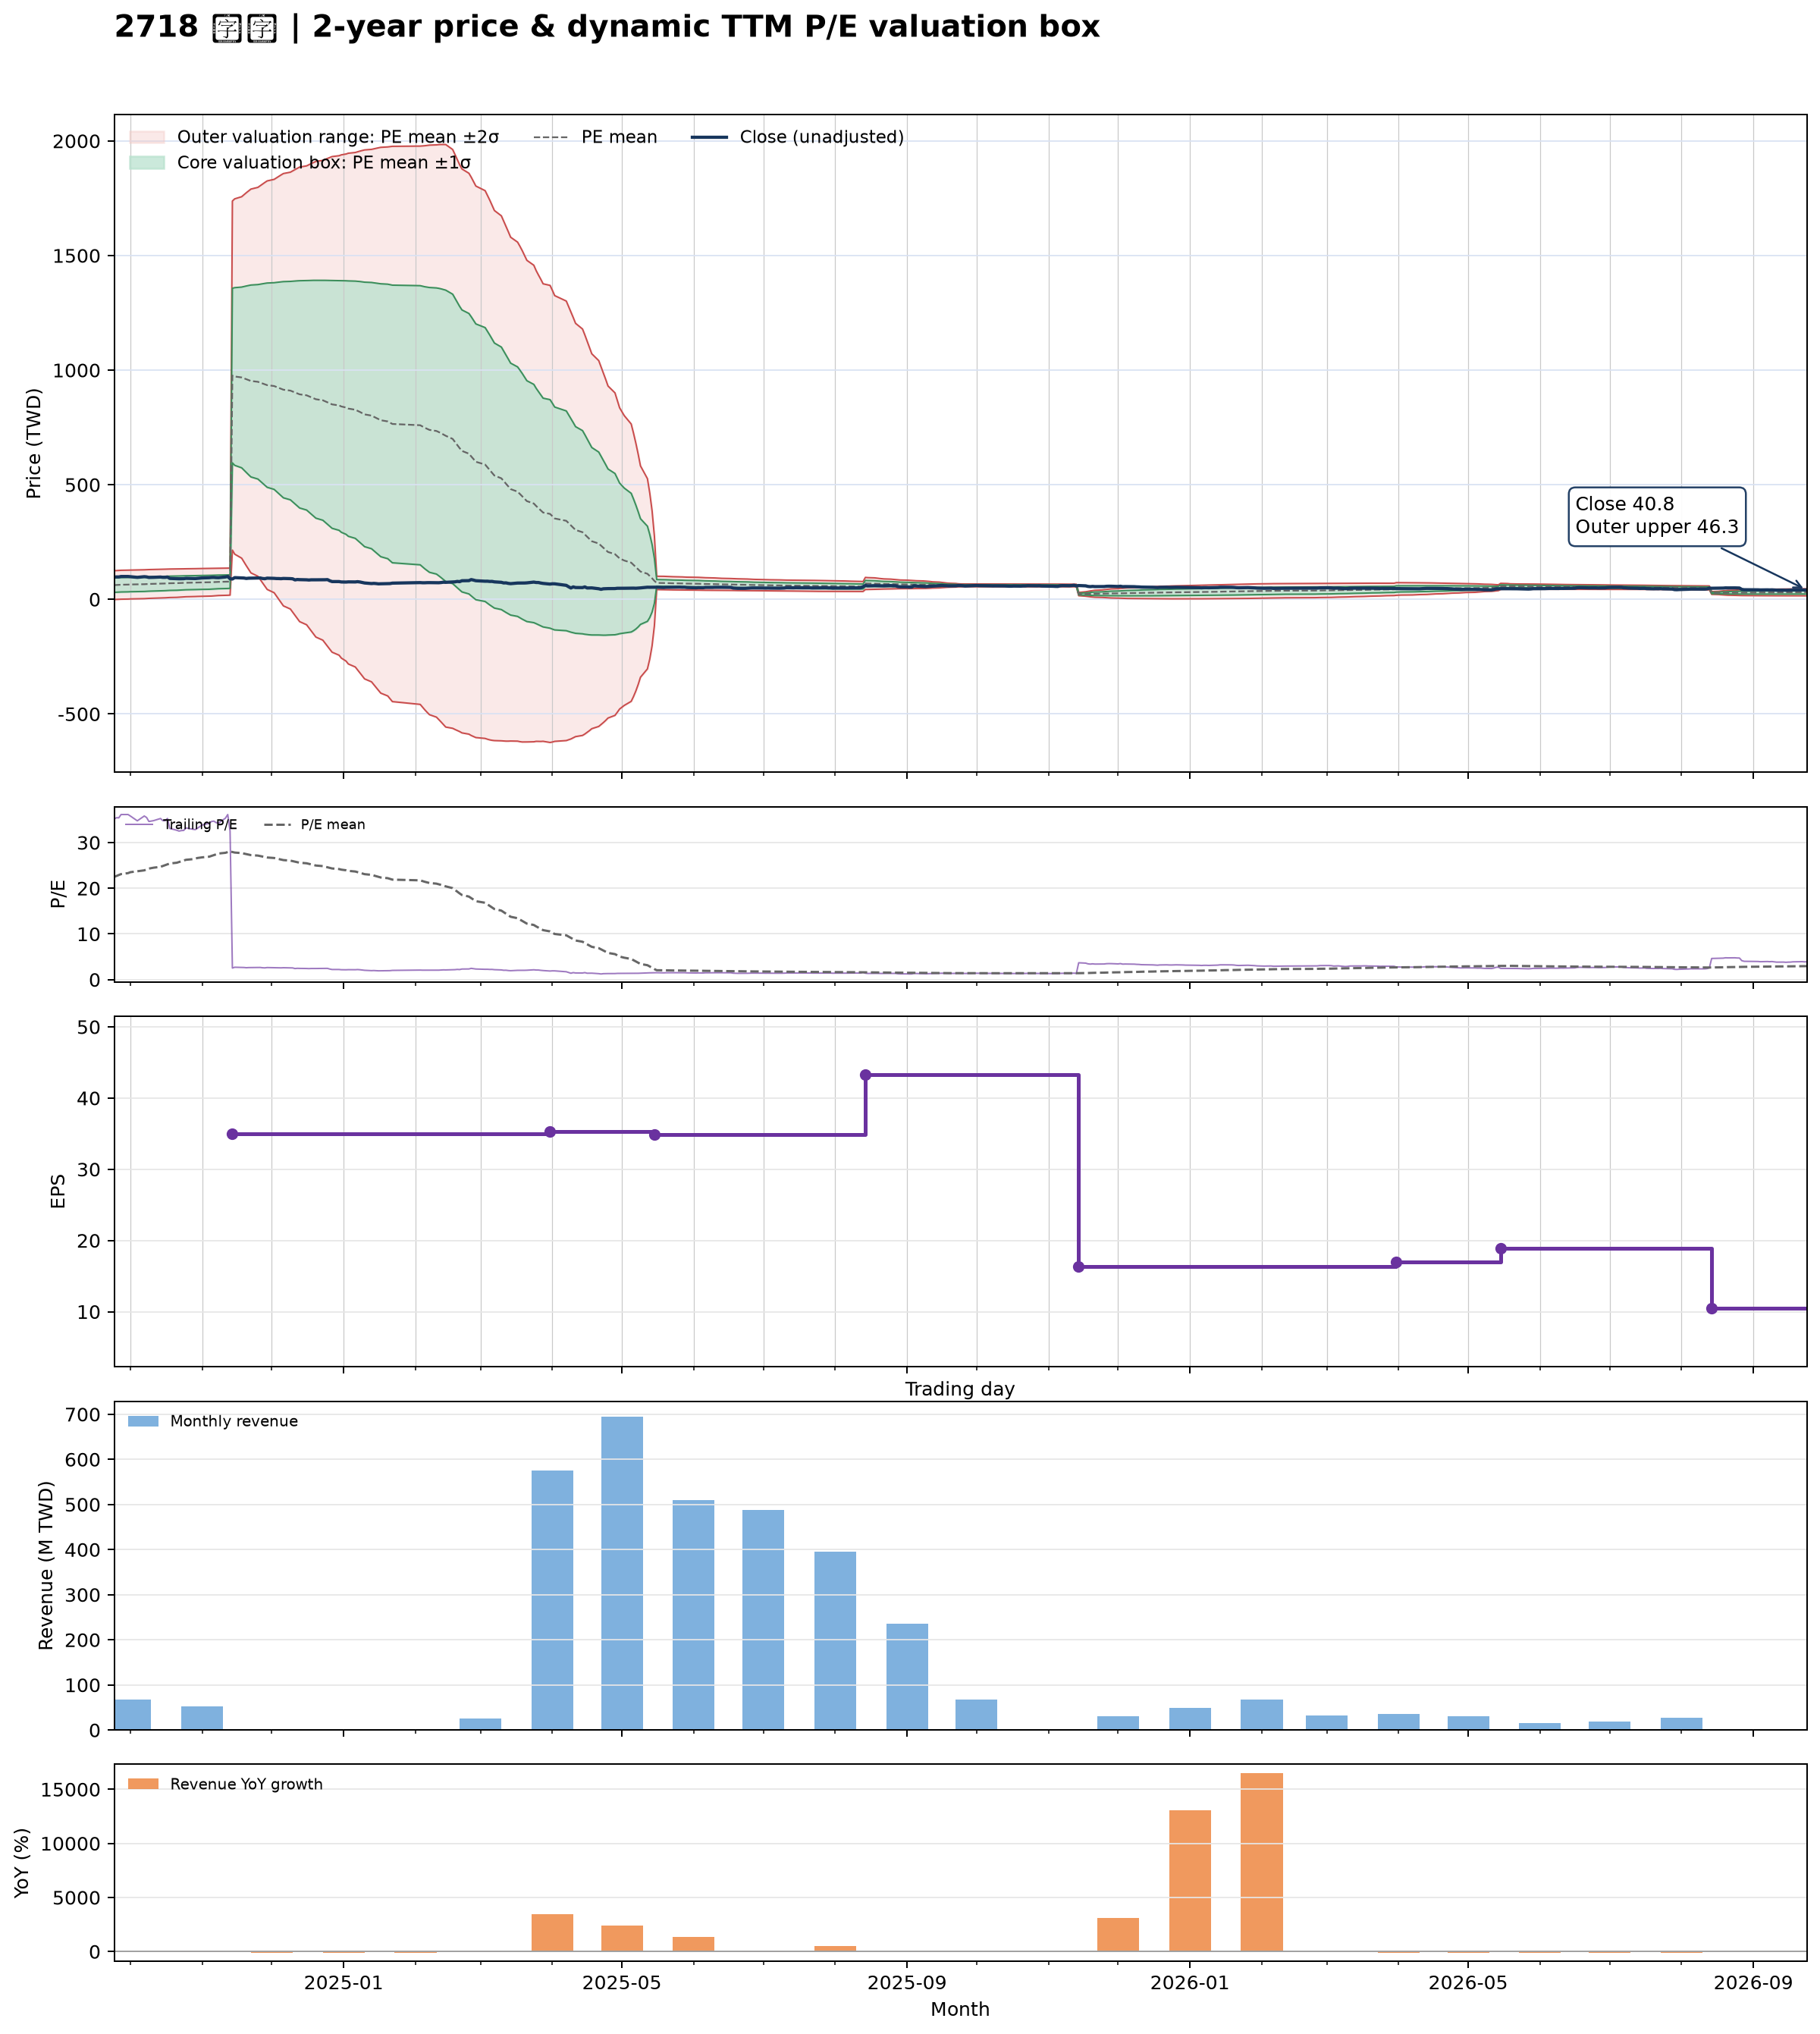

The table this chart was drawn from, first rows:
date, close, available_date, period_end, ttm_eps, pe, pe_mean, pe_std, price_m2, price_m1, price_mean, price_p1, price_p2, forward_eps, forward_pe, forward_pe_mean, forward_pe_std, forward_price_m2, forward_price_m1, forward_price_mean, forward_price_p1, forward_price_p2
2024-09-24, 96.9, 2024-08-14, 2024-06-30, 2.76, 35.11, 22.48, 11.4, -0.8792, 30.58, 62.03, 93.49, 124.9, , , , , , , , , 
2024-09-25, 97.8, 2024-08-14, 2024-06-30, 2.76, 35.43, 22.68, 11.41, -0.3733, 31.11, 62.6, 94.08, 125.6, , , , , , , , , 
2024-09-26, 97.7, 2024-08-14, 2024-06-30, 2.76, 35.4, 22.88, 11.42, 0.1442, 31.65, 63.16, 94.66, 126.2, , , , , , , , , 
2024-09-27, 99.7, 2024-08-14, 2024-06-30, 2.76, 36.12, 23.09, 11.43, 0.6585, 32.2, 63.73, 95.27, 126.8, , , , , , , , , 
2024-09-30, 99.7, 2024-08-14, 2024-06-30, 2.76, 36.12, 23.3, 11.43, 1.199, 32.75, 64.31, 95.87, 127.4, , , , , , , , , 
2024-10-01, 98.8, 2024-08-14, 2024-06-30, 2.76, 35.8, 23.51, 11.43, 1.765, 33.32, 64.88, 96.44, 128, , , , , , , , , 
2024-10-04, 95.9, 2024-08-14, 2024-06-30, 2.76, 34.75, 23.7, 11.42, 2.371, 33.9, 65.42, 96.95, 128.5, , , , , , , , , 
2024-10-07, 98.8, 2024-08-14, 2024-06-30, 2.76, 35.8, 23.91, 11.42, 2.979, 34.49, 65.99, 97.5, 129, , , , , , , , , 
2024-10-08, 97.9, 2024-08-14, 2024-06-30, 2.76, 35.47, 24.11, 11.4, 3.596, 35.07, 66.55, 98.02, 129.5, , , , , , , , , 
2024-10-09, 95.5, 2024-08-14, 2024-06-30, 2.76, 34.6, 24.3, 11.39, 4.203, 35.64, 67.07, 98.5, 129.9, , , , , , , , , 
2024-10-11, 96, 2024-08-14, 2024-06-30, 2.76, 34.78, 24.49, 11.37, 4.824, 36.21, 67.59, 98.98, 130.4, , , , , , , , , 
2024-10-14, 97.3, 2024-08-14, 2024-06-30, 2.76, 35.25, 24.68, 11.36, 5.398, 36.76, 68.11, 99.47, 130.8, , , , , , , , , 
2024-10-15, 96, 2024-08-14, 2024-06-30, 2.76, 34.78, 24.86, 11.35, 5.994, 37.31, 68.62, 99.93, 131.2, , , , , , , , , 
2024-10-16, 96, 2024-08-14, 2024-06-30, 2.76, 34.78, 25.05, 11.32, 6.63, 37.88, 69.13, 100.4, 131.6, , , , , , , , , 
2024-10-17, 97.3, 2024-08-14, 2024-06-30, 2.76, 35.25, 25.24, 11.3, 7.279, 38.47, 69.66, 100.8, 132, , , , , , , , , 
2024-10-18, 91.3, 2024-08-14, 2024-06-30, 2.76, 33.08, 25.41, 11.26, 7.976, 39.06, 70.13, 101.2, 132.3, , , , , , , , , 
2024-10-21, 90.2, 2024-08-14, 2024-06-30, 2.76, 32.68, 25.57, 11.22, 8.619, 39.6, 70.58, 101.6, 132.5, , , , , , , , , 
2024-10-22, 89.7, 2024-08-14, 2024-06-30, 2.76, 32.5, 25.74, 11.18, 9.315, 40.17, 71.03, 101.9, 132.7, , , , , , , , , 
2024-10-23, 90, 2024-08-14, 2024-06-30, 2.76, 32.61, 25.9, 11.13, 10.02, 40.76, 71.49, 102.2, 132.9, , , , , , , , , 
2024-10-24, 90.1, 2024-08-14, 2024-06-30, 2.76, 32.64, 26.06, 11.09, 10.72, 41.33, 71.93, 102.5, 133.1, , , , , , , , , 
2024-10-25, 91.6, 2024-08-14, 2024-06-30, 2.76, 33.19, 26.22, 11.06, 11.33, 41.85, 72.36, 102.9, 133.4, , , , , , , , , 
2024-10-28, 90.8, 2024-08-14, 2024-06-30, 2.76, 32.9, 26.36, 11.03, 11.85, 42.3, 72.75, 103.2, 133.7, , , , , , , , , 
2024-10-29, 90.6, 2024-08-14, 2024-06-30, 2.76, 32.83, 26.49, 11.02, 12.29, 42.7, 73.11, 103.5, 133.9, , , , , , , , , 
2024-10-30, 91.5, 2024-08-14, 2024-06-30, 2.76, 33.15, 26.62, 11, 12.72, 43.09, 73.46, 103.8, 134.2, , , , , , , , , 
2024-11-01, 93.4, 2024-08-14, 2024-06-30, 2.76, 33.84, 26.76, 10.99, 13.18, 43.51, 73.84, 104.2, 134.5, , , , , , , , , 
2024-11-04, 94.4, 2024-08-14, 2024-06-30, 2.76, 34.2, 26.9, 10.97, 13.69, 43.97, 74.25, 104.5, 134.8, , , , , , , , , 
2024-11-05, 95.5, 2024-08-14, 2024-06-30, 2.76, 34.6, 27.06, 10.94, 14.32, 44.51, 74.7, 104.9, 135.1, , , , , , , , , 
2024-11-06, 95.7, 2024-08-14, 2024-06-30, 2.76, 34.67, 27.24, 10.89, 15.07, 45.13, 75.18, 105.2, 135.3, , , , , , , , , 
2024-11-07, 94.8, 2024-08-14, 2024-06-30, 2.76, 34.35, 27.41, 10.84, 15.81, 45.73, 75.65, 105.6, 135.5, , , , , , , , , 
2024-11-08, 94.5, 2024-08-14, 2024-06-30, 2.76, 34.24, 27.59, 10.77, 16.68, 46.42, 76.15, 105.9, 135.6, , , , , , , , , 
2024-11-11, 97.5, 2024-08-14, 2024-06-30, 2.76, 35.33, 27.75, 10.74, 17.28, 46.93, 76.58, 106.2, 135.9, , , , , , , , , 
2024-11-12, 99.7, 2024-08-14, 2024-06-30, 2.76, 36.12, 27.91, 10.72, 17.84, 47.43, 77.03, 106.6, 136.2, , , , , , , , , 
2024-11-13, 89.8, 2024-08-14, 2024-06-30, 2.76, 32.54, 28.04, 10.68, 18.41, 47.9, 77.39, 106.9, 136.4, , , , , , , , , 
2024-11-14, 88.6, 2024-11-14, 2024-09-30, 34.97, 2.534, 27.92, 10.89, 214.8, 595.6, 976.3, 1357, 1738, , , , , , , , , 
2024-11-15, 94.7, 2024-11-14, 2024-09-30, 34.97, 2.708, 27.8, 11.08, 197.1, 584.7, 972.3, 1360, 1747, , , , , , , , , 
2024-11-18, 93.5, 2024-11-14, 2024-09-30, 34.97, 2.674, 27.68, 11.27, 179.6, 573.9, 968.1, 1362, 1757, , , , , , , , , 
2024-11-19, 92.9, 2024-11-14, 2024-09-30, 34.97, 2.657, 27.57, 11.46, 163, 563.6, 964.2, 1365, 1765, , , , , , , , , 
2024-11-20, 91.1, 2024-11-14, 2024-09-30, 34.97, 2.605, 27.46, 11.63, 146.6, 553.5, 960.3, 1367, 1774, , , , , , , , , 
2024-11-21, 92.2, 2024-11-14, 2024-09-30, 34.97, 2.637, 27.35, 11.81, 130.7, 543.6, 956.4, 1369, 1782, , , , , , , , , 
2024-11-22, 92.4, 2024-11-14, 2024-09-30, 34.97, 2.642, 27.24, 11.97, 115.3, 534, 952.7, 1371, 1790, , , , , , , , , 
2024-11-25, 93.3, 2024-11-14, 2024-09-30, 34.97, 2.668, 27.14, 12.13, 100.7, 524.9, 949.1, 1373, 1797, , , , , , , , , 
2024-11-26, 93.2, 2024-11-14, 2024-09-30, 34.97, 2.665, 27.04, 12.28, 86.33, 515.9, 945.5, 1375, 1805, , , , , , , , , 
2024-11-27, 90.9, 2024-11-14, 2024-09-30, 34.97, 2.599, 26.93, 12.44, 71.93, 506.9, 941.9, 1377, 1812, , , , , , , , , 
2024-11-28, 90, 2024-11-14, 2024-09-30, 34.97, 2.574, 26.83, 12.59, 57.5, 497.8, 938.2, 1378, 1819, , , , , , , , , 
2024-11-29, 92.4, 2024-11-14, 2024-09-30, 34.97, 2.642, 26.72, 12.74, 43.29, 488.9, 934.5, 1380, 1826, , , , , , , , , 
2024-12-02, 91.5, 2024-11-14, 2024-09-30, 34.97, 2.617, 26.61, 12.89, 28.87, 479.7, 930.6, 1381, 1832, , , , , , , , , 
2024-12-03, 90.7, 2024-11-14, 2024-09-30, 34.97, 2.594, 26.5, 13.04, 14.52, 470.6, 926.7, 1383, 1839, , , , , , , , , 
2024-12-04, 90.6, 2024-11-14, 2024-09-30, 34.97, 2.591, 26.38, 13.19, -0.2683, 461.2, 922.6, 1384, 1845, , , , , , , , , 
2024-12-05, 90.1, 2024-11-14, 2024-09-30, 34.97, 2.576, 26.27, 13.34, -14.7, 451.9, 918.5, 1385, 1852, , , , , , , , , 
2024-12-06, 91.1, 2024-11-14, 2024-09-30, 34.97, 2.605, 26.15, 13.49, -28.55, 443, 914.6, 1386, 1858, , , , , , , , , 
2024-12-09, 90.3, 2024-11-14, 2024-09-30, 34.97, 2.582, 26.04, 13.62, -42.16, 434.3, 910.7, 1387, 1864, , , , , , , , , 
2024-12-10, 89.5, 2024-11-14, 2024-09-30, 34.97, 2.559, 25.93, 13.76, -56.01, 425.3, 906.7, 1388, 1869, , , , , , , , , 
2024-12-11, 84.8, 2024-11-14, 2024-09-30, 34.97, 2.425, 25.81, 13.9, -69.77, 416.4, 902.6, 1389, 1875, , , , , , , , , 
2024-12-12, 86.5, 2024-11-14, 2024-09-30, 34.97, 2.474, 25.7, 14.04, -83.42, 407.6, 898.6, 1390, 1881, , , , , , , , , 
2024-12-13, 85.9, 2024-11-14, 2024-09-30, 34.97, 2.456, 25.58, 14.18, -97.2, 398.6, 894.4, 1390, 1886, , , , , , , , , 
2024-12-16, 85.2, 2024-11-14, 2024-09-30, 34.97, 2.436, 25.46, 14.31, -110.8, 389.7, 890.2, 1391, 1891, , , , , , , , , 
2024-12-17, 84.3, 2024-11-14, 2024-09-30, 34.97, 2.411, 25.34, 14.45, -124.3, 380.8, 886, 1391, 1896, , , , , , , , , 
2024-12-18, 85.2, 2024-11-14, 2024-09-30, 34.97, 2.436, 25.22, 14.58, -137.6, 372.1, 881.8, 1392, 1901, , , , , , , , , 
2024-12-19, 85.1, 2024-11-14, 2024-09-30, 34.97, 2.434, 25.1, 14.7, -150.8, 363.4, 877.6, 1392, 1906, , , , , , , , , 
2024-12-20, 85.2, 2024-11-14, 2024-09-30, 34.97, 2.436, 24.97, 14.84, -164.5, 354.2, 873, 1392, 1911, , , , , , , , , 
... 427 more rows
